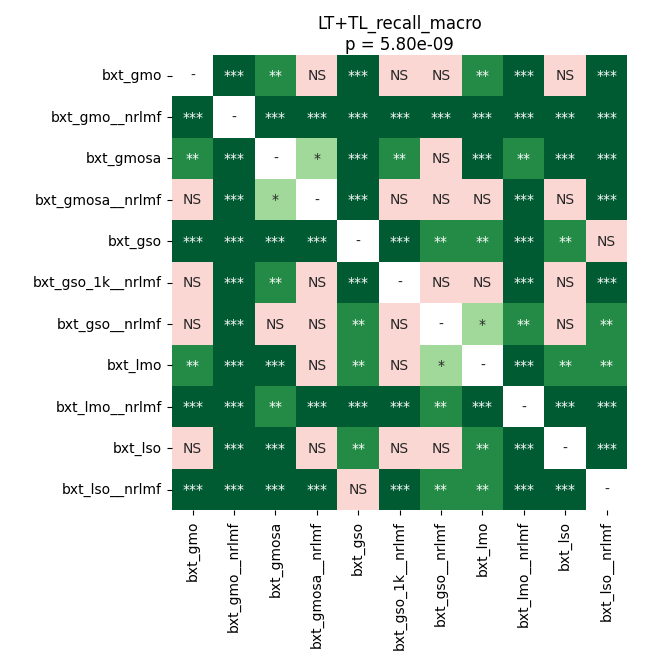

Data behind this chart, as committed beside it:
	bxt_gmo	bxt_gmo__nrlmf	bxt_gmosa	bxt_gmosa__nrlmf	bxt_gso	bxt_gso_1k__nrlmf	bxt_gso__nrlmf	bxt_lmo	bxt_lmo__nrlmf	bxt_lso	bxt_lso__nrlmf
bxt_gmo	1.0	8.834035773026316e-05	0.002187	0.2305	0.0008392	0.7964	0.8603	0.007273	0.0001526	0.391	0.0001526
bxt_gmo__nrlmf	8.834035773026316e-05	1.0	8.834035773026316e-05	8.834035773026316e-05	8.834035773026316e-05	8.834035773026316e-05	8.834035773026316e-05	8.834035773026316e-05	8.834035773026316e-05	8.834035773026316e-05	8.834035773026316e-05
bxt_gmosa	0.002187	8.834035773026316e-05	1.0	0.01049	8.834035773026316e-05	0.002564	0.09454	8.834035773026316e-05	0.002564	0.0006456	8.834035773026316e-05
bxt_gmosa__nrlmf	0.2305	8.834035773026316e-05	0.01049	1.0	0.0003649	0.4672	0.1142	0.3212	8.834035773026316e-05	0.1041	0.0006456
bxt_gso	0.0008392	8.834035773026316e-05	8.834035773026316e-05	0.0003649	1.0	0.0001526	0.002187	0.003175	8.834035773026316e-05	0.001399	0.3413
bxt_gso_1k__nrlmf	0.7964	8.834035773026316e-05	0.002564	0.4672	0.0001526	1.0	0.7865	0.05803	8.834035773026316e-05	0.4441	0.0008392
bxt_gso__nrlmf	0.8603	8.834035773026316e-05	0.09454	0.1142	0.002187	0.7865	1.0	0.03889	0.001399	0.7964	0.001787
bxt_lmo	0.007273	8.834035773026316e-05	8.834035773026316e-05	0.3212	0.003175	0.05803	0.03889	1.0	8.834035773026316e-05	0.007273	0.002564
bxt_lmo__nrlmf	0.0001526	8.834035773026316e-05	0.002564	8.834035773026316e-05	8.834035773026316e-05	8.834035773026316e-05	0.001399	8.834035773026316e-05	1.0	8.834035773026316e-05	8.834035773026316e-05
bxt_lso	0.391	8.834035773026316e-05	0.0006456	0.1041	0.001399	0.4441	0.7964	0.007273	8.834035773026316e-05	1.0	0.0004896
bxt_lso__nrlmf	0.0001526	8.834035773026316e-05	8.834035773026316e-05	0.0006456	0.3413	0.0008392	0.001787	0.002564	8.834035773026316e-05	0.0004896	1.0
